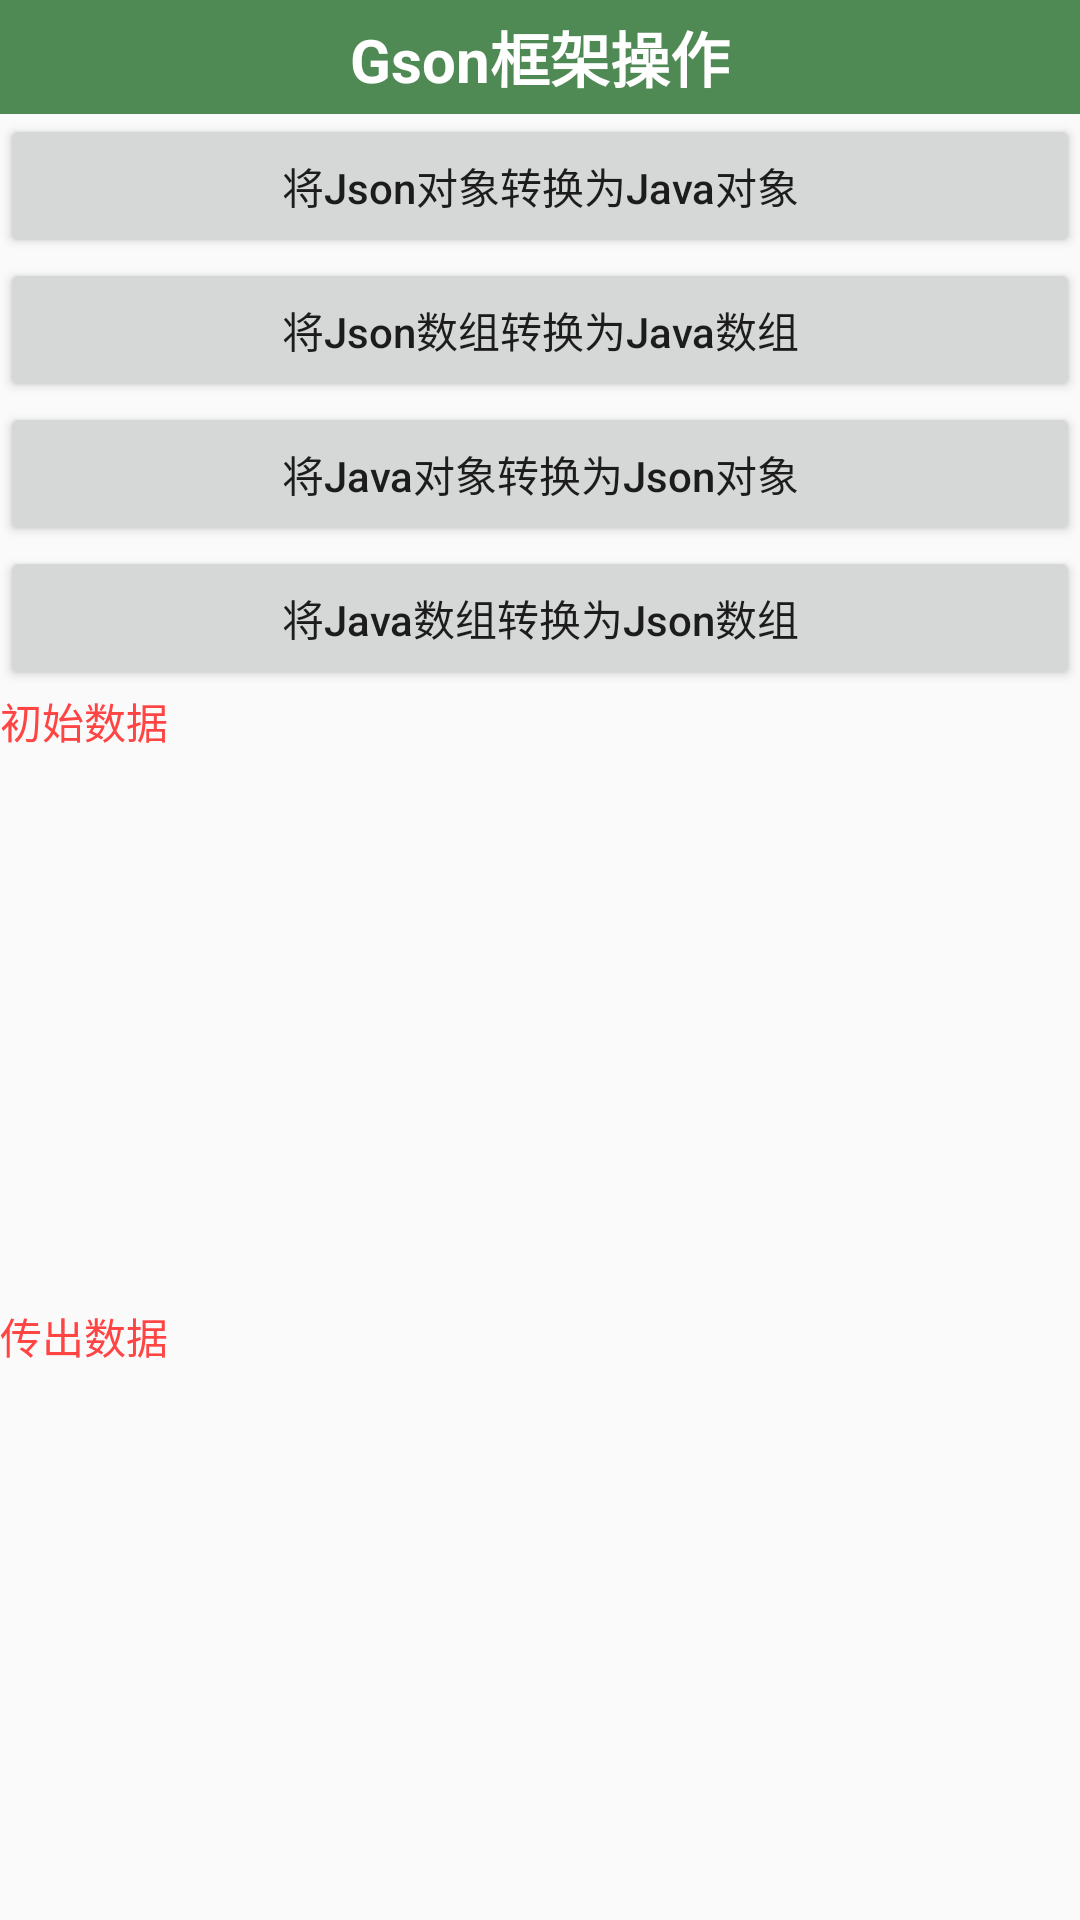

This screen was rendered from an Android layout file. Write that file and the resources it references.
<!-- AndroidManifest.xml: application theme Theme.AppCompat.Light.NoActionBar -->
<!-- res/layout/activity_gson.xml -->
<?xml version="1.0" encoding="utf-8"?>
<LinearLayout xmlns:android="http://schemas.android.com/apk/res/android"
    xmlns:app="http://schemas.android.com/apk/res-auto"
    xmlns:tools="http://schemas.android.com/tools"
    android:layout_width="match_parent"
    android:layout_height="match_parent"
    android:orientation="vertical"
    tools:context=".Json.GsonActivity">

    <TextView
        style="@style/title_bar_style"
        android:text="Gson框架操作"
        android:onClick="help"/>

    <Button
        android:layout_width="match_parent"
        android:layout_height="wrap_content"
        android:text="将Json对象转换为Java对象"
        android:textAllCaps="false"
        android:onClick="gson1"/>

    <Button
        android:layout_width="match_parent"
        android:layout_height="wrap_content"
        android:text="将Json数组转换为Java数组"
        android:textAllCaps="false"
        android:onClick="gson2"/>

    <Button
        android:layout_width="match_parent"
        android:layout_height="wrap_content"
        android:text="将Java对象转换为Json对象"
        android:textAllCaps="false"
        android:onClick="gson3"/>

    <Button
        android:layout_width="match_parent"
        android:layout_height="wrap_content"
        android:text="将Java数组转换为Json数组"
        android:textAllCaps="false"
        android:onClick="gson4"/>

    <TextView
        android:id="@+id/tv_gson_t1"
        android:layout_width="match_parent"
        android:layout_height="wrap_content"
        android:text="初始数据"
        android:textColor="@android:color/holo_red_light"/>

    <TextView
        android:id="@+id/tv_gson_from"
        android:layout_width="match_parent"
        android:layout_height="match_parent"
        android:layout_weight="1"
        android:scrollbars="horizontal"
        android:text="" />

    <TextView
        android:id="@+id/tv_gson_t2"
        android:layout_width="match_parent"
        android:layout_height="wrap_content"
        android:text="传出数据"
        android:textColor="@android:color/holo_red_light"/>

    <TextView
        android:id="@+id/tv_gson_to"
        android:layout_width="match_parent"
        android:layout_height="match_parent"
        android:layout_weight="1"
        android:scrollbars="horizontal"
        android:text="" />

</LinearLayout>
<!-- resources referenced by this layout -->
<resources>
  <style name="title_bar_style">
          <item name="android:layout_width">match_parent</item>
          <item name="android:layout_height">38dp</item>
          <item name="android:gravity">center</item>
          <item name="android:textSize">20sp</item>
          <item name="android:textStyle">bold</item>
          <item name="android:textColor">#FFFFFF</item>
          <item name="android:background">#4F8954</item>
      </style>
</resources>
